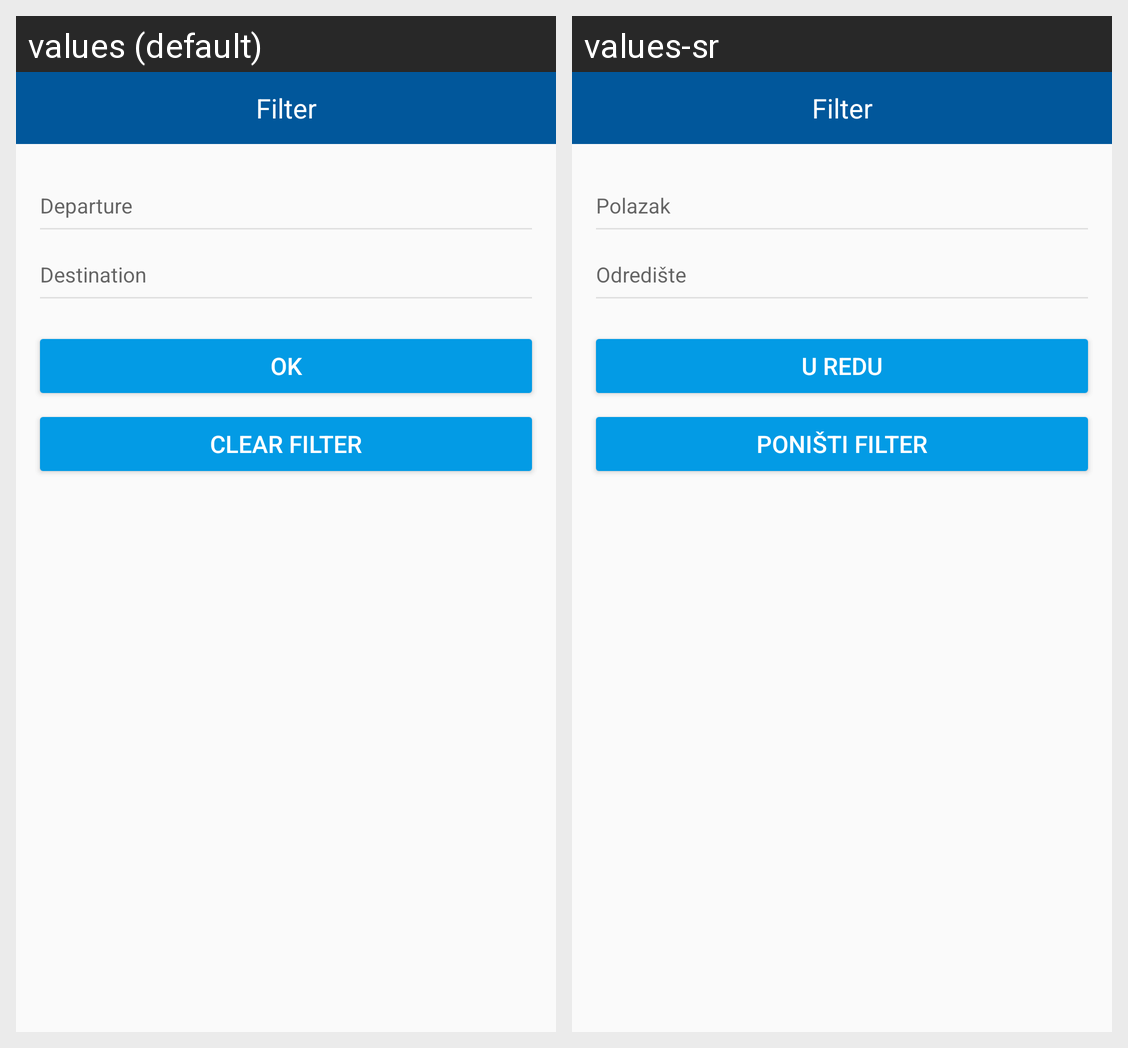

For this localized Android screen grid, give each drawn string resource with its value in every locale shown.
Android screen res/layout/dialog_filter.xml rendered under 2 locales, left to right: values (default), values-sr. Device: Nexus 5 (rendered at 1080×1920; each locale shown at half size, 540×960, under a caption strip naming it); theme AppTheme.NoActionBar.
Strings drawn on this screen, with the default value and each locale's value (text and hints the layout hard-codes, and strings that could not be matched under every locale, appear in the picture but are not listed):

action_filter
  values: Filter
  values-sr: Filter  [not translated; the default value is used]

ok
  values: OK
  values-sr: U redu

button_clear_filter
  values: Clear filter
  values-sr: Poništi filter
